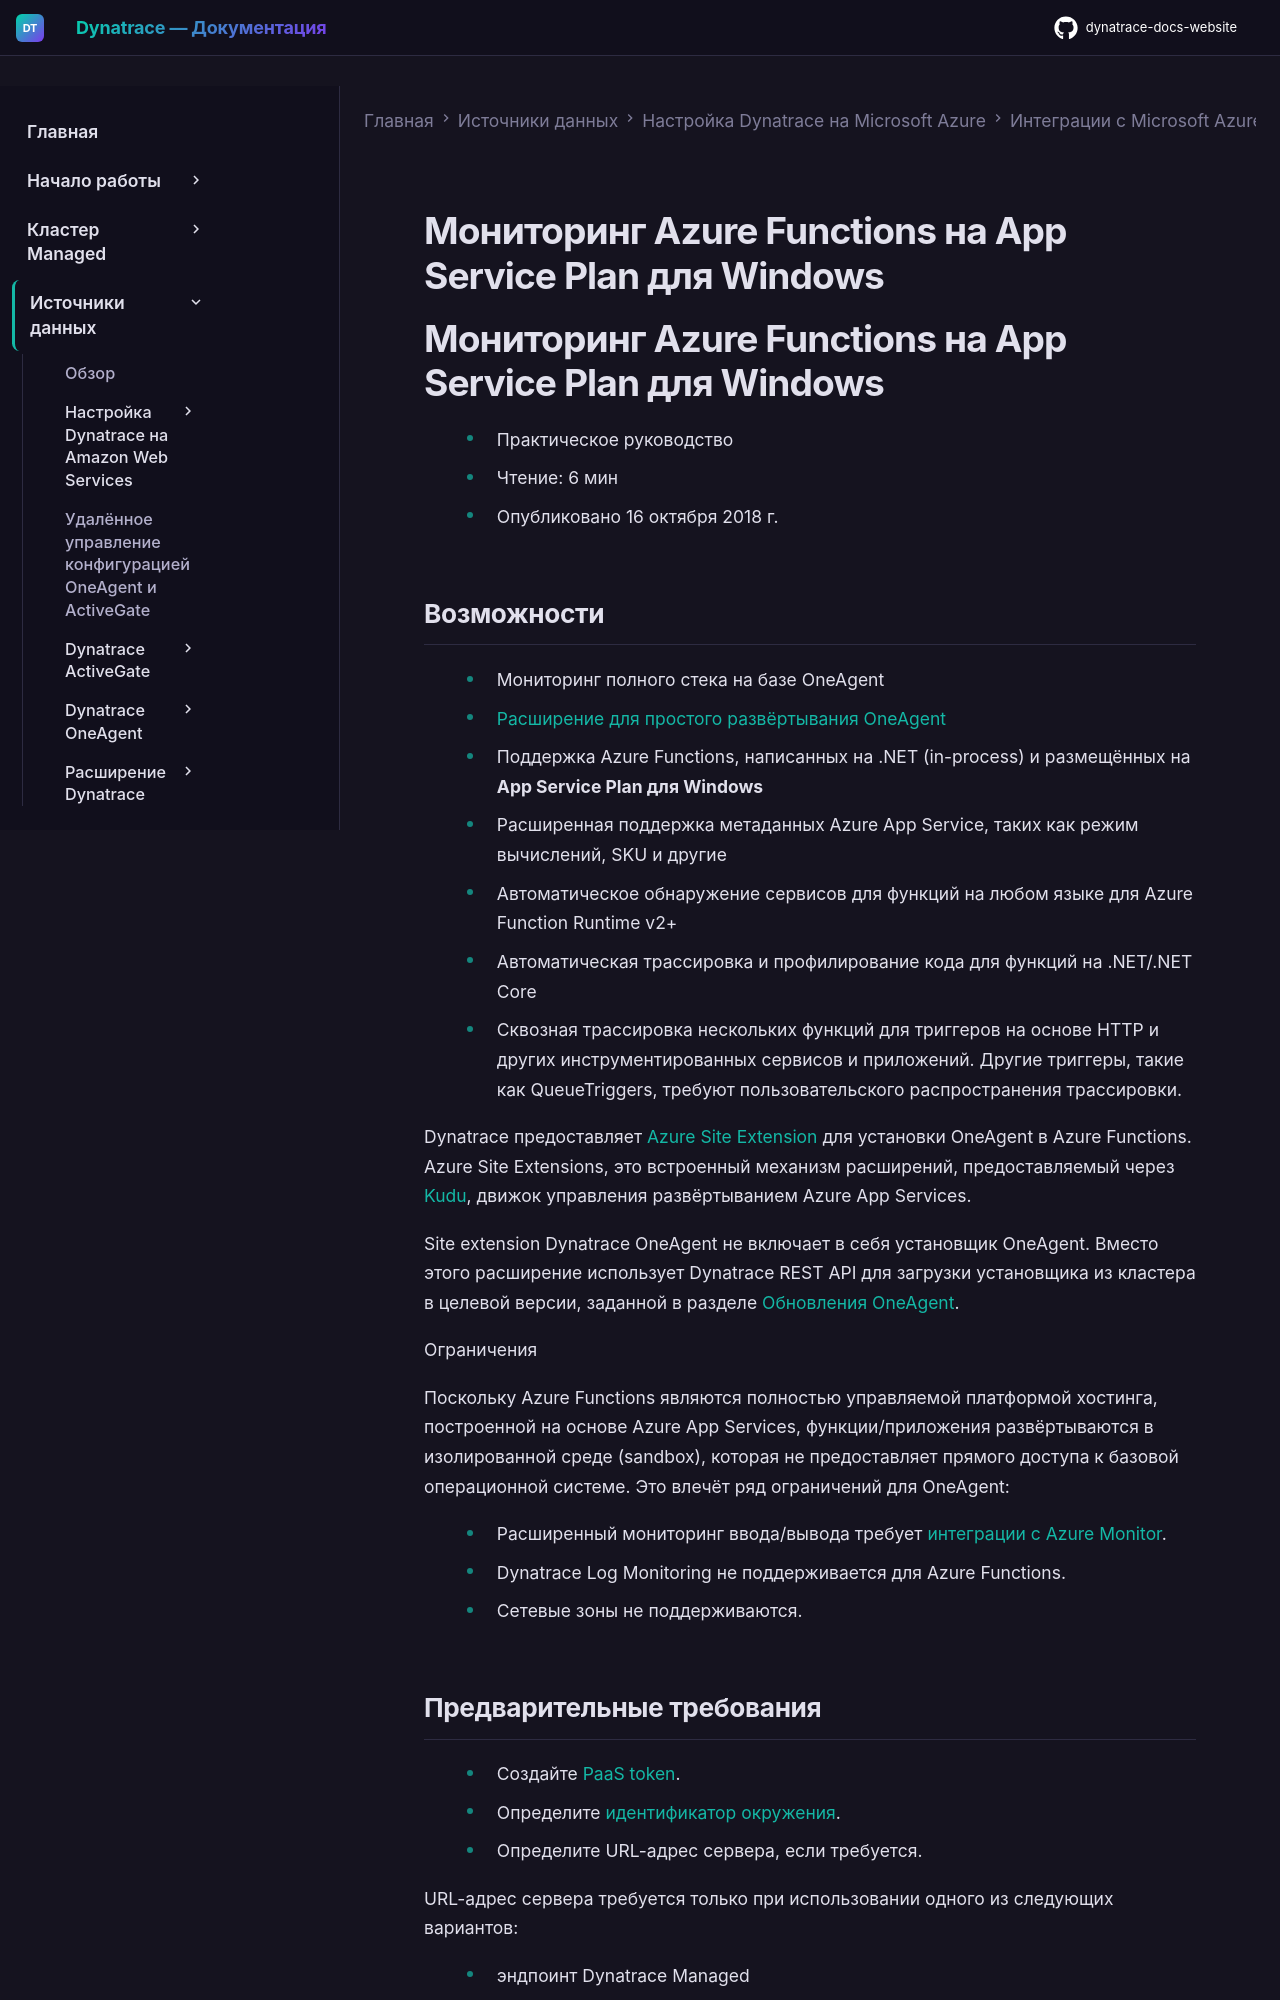

repository: Yerkebulan-Ardabayev/dynatrace-docs-website · page: managed-ru/ingest-from/microsoft-azure-services/azure-integrations/azure-functions/integrate-oneagent-on-azure-functions/index.html · generator: mkdocs

---
title: Мониторинг Azure Functions на App Service Plan для Windows
source: https://docs.dynatrace.com/managed/ingest-from/microsoft-azure-services/azure-integrations/azure-functions/integrate-oneagent-on-azure-functions
scraped: 2026-05-12T11:23:31.901409
---

# Мониторинг Azure Functions на App Service Plan для Windows

# Мониторинг Azure Functions на App Service Plan для Windows

* Практическое руководство
* Чтение: 6 мин
* Опубликовано 16 октября 2018 г.
